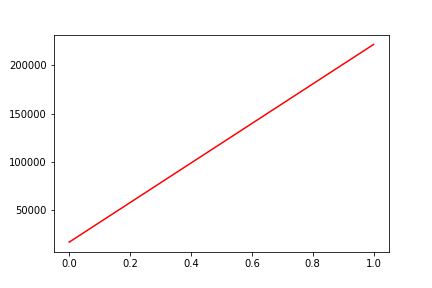

Values plotted in this chart, from the file beside it:
, date, assets
0, 0, 16727
1, 20190918, 221811
